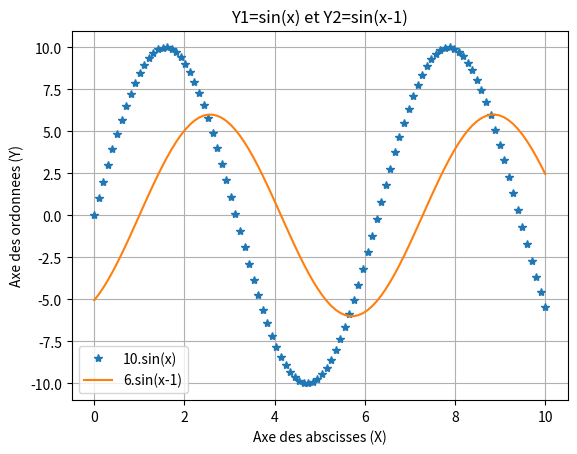

Source code (Python):
# [redacted]
import numpy as np
import matplotlib.pyplot as plt
x=np.linspace(0, 10, 100) #Donnees en abscisse
y1=10*np.sin(x) #Donnees en ordonnee de y1
y2=6*np.sin(x-1) #Donnees en ordonnee de y2

plt.plot(x,y1,'*' ,label='10.sin(x)') #Trace de la courbe y1 avec texte legende
plt.plot(x,y2,label='6.sin(x-1)') #Trace de la courbe y2 avec texte legende
plt.title("Y1=sin(x) et Y2=sin(x-1)") #titre du graphe
plt.xlabel('Axe des abscisses (X)') #Nom de l'axe x
plt.ylabel('Axe des ordonnees (Y)') #Nom de l'axe y
plt.legend() #ajout de la legende
plt.grid() #quadrillage
plt.show() #Affichage de la courbe
